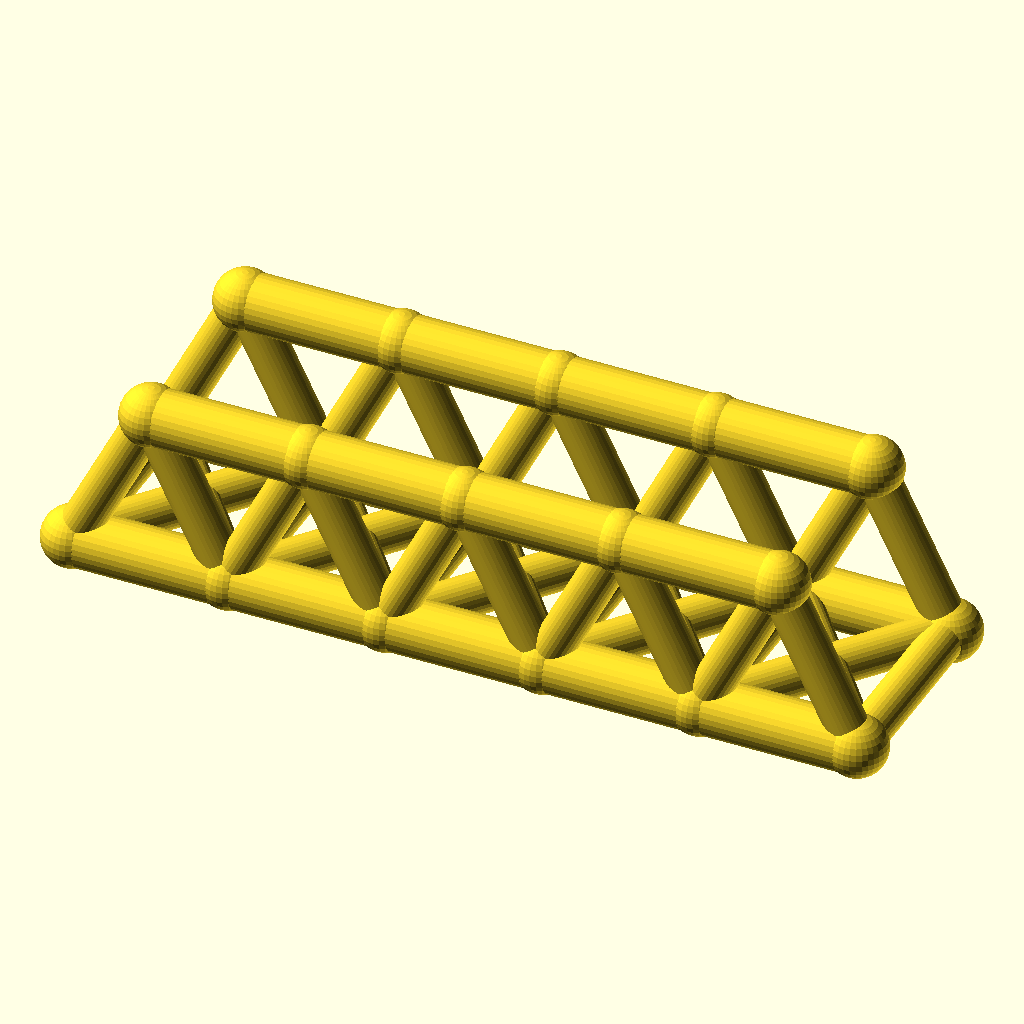
Cell 1 — every parameter at its default value.
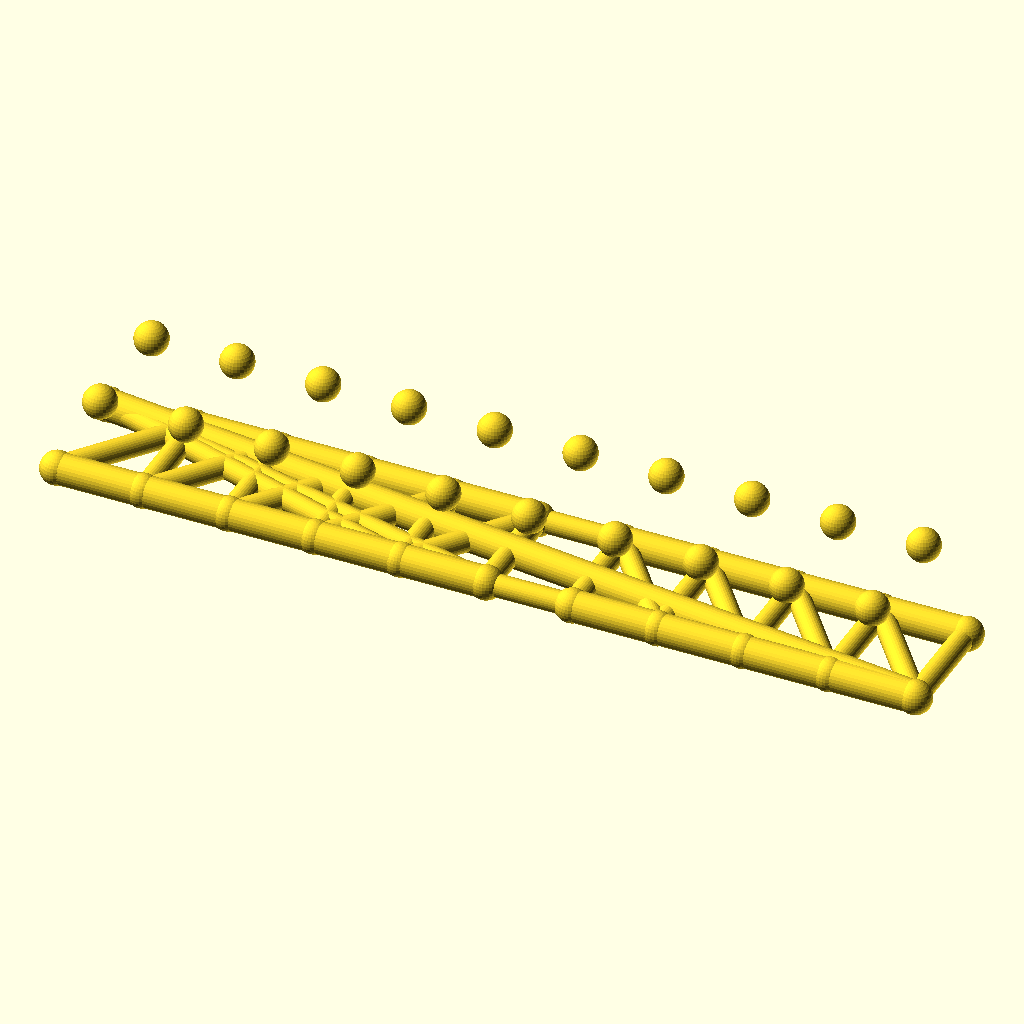
Cell 2: the same model with panels = 10.
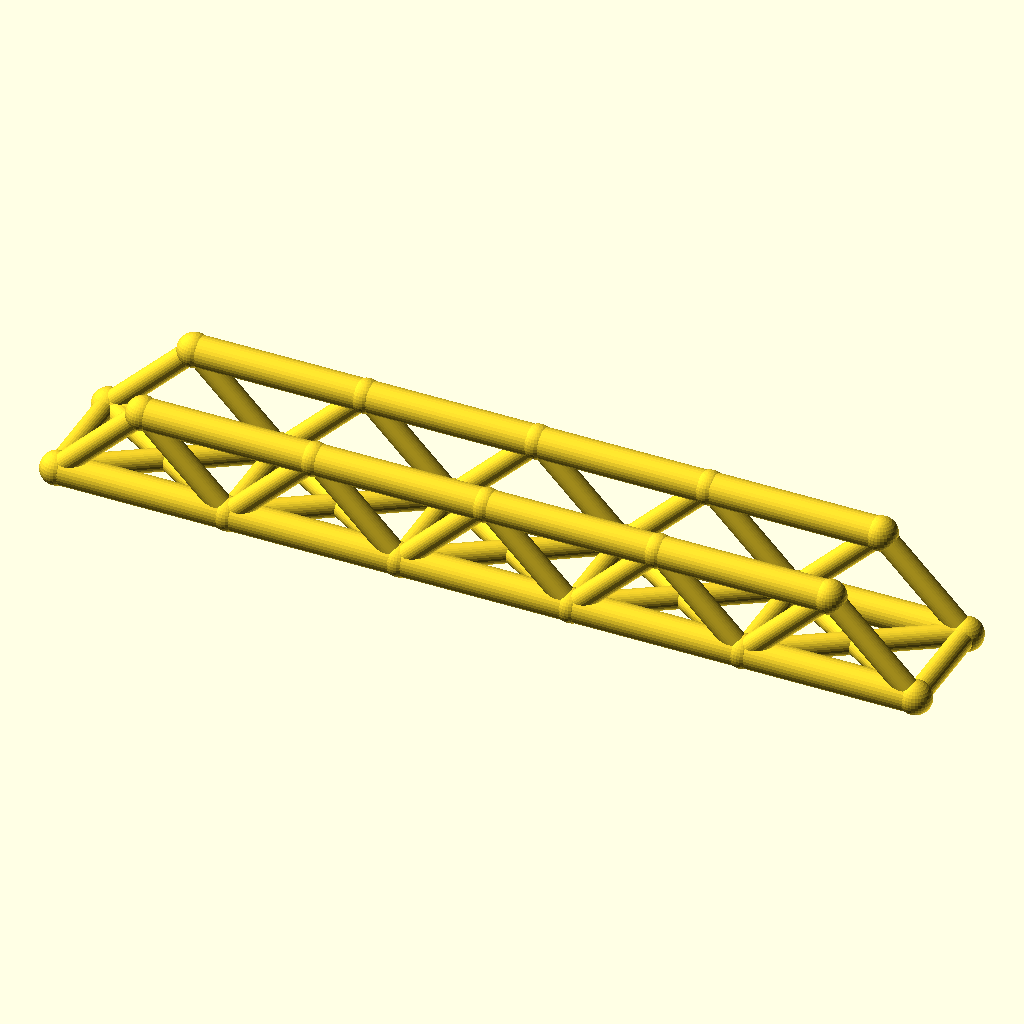
Cell 3 — panel_p set to 56, the other parameters unchanged.
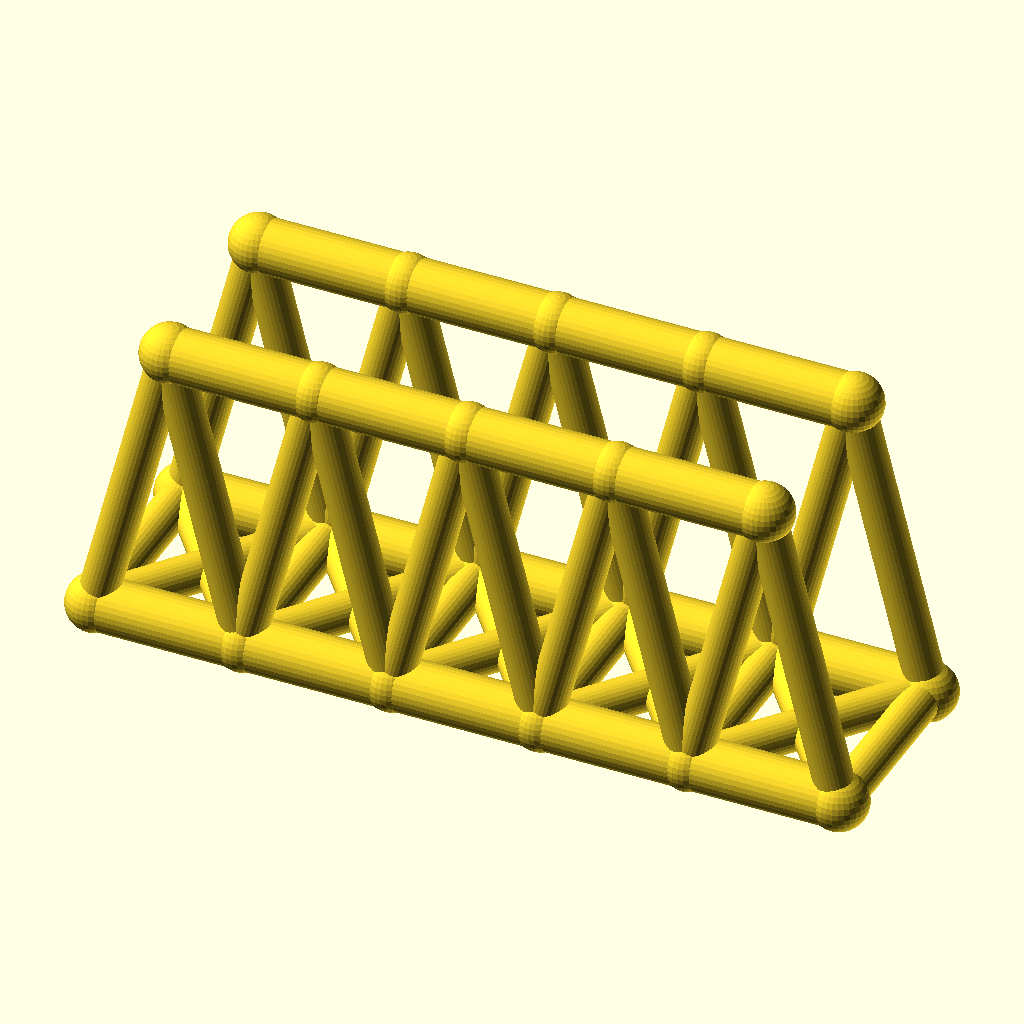
Cell 4 — truss_h set to 56, the other parameters unchanged.
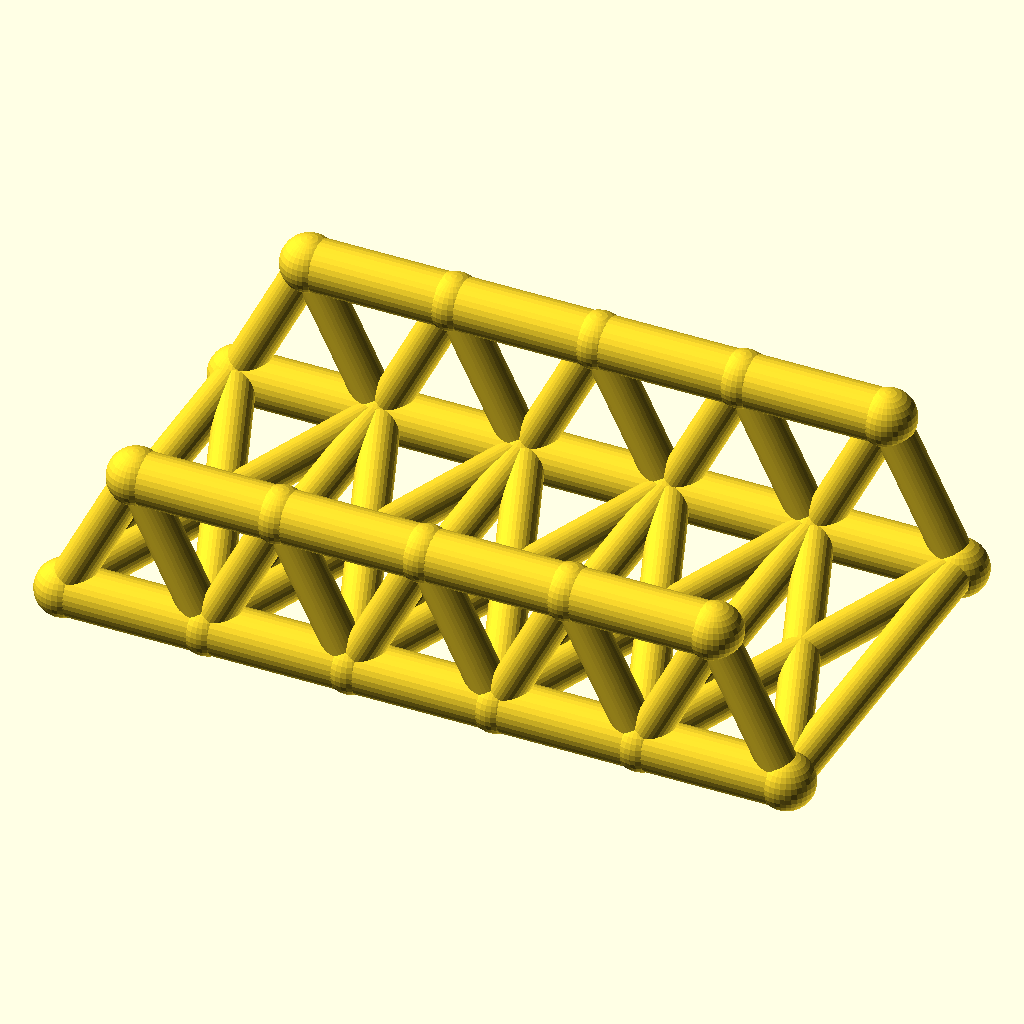
Cell 5: track = 72 (everything else at default).
The same orthographic view direction (rotation 55°, 0°, 25°; colour scheme Cornfield) for every cell, with the view re-fitted per cell, so scale and position can differ between cells.
Source of the model, optional_data/data/wire2/bridgetrusses/scene_0243.scad:
$fn = 32;

// ----------------------------------------------------------------------
// Warren through truss: span 140 mm, 5 panels, two trusses 36 mm apart
// ----------------------------------------------------------------------

// --- parameters (mm) ---
panels = 5;               // number of equal panels per truss
panel_p = 28;             // panel length, X
span = 140;               // truss span between end joints
truss_h = 28;             // truss height, Z
track = 36;               // distance between the two trusses, Y
chord_r = 5;              // chord member radius
web_r = 3.6;              // web member radius
deck_r = 3.6;             // deck beam radius
joint_r = 5.4;            // joint ball radius

bbox_x = span + 2 * joint_r;  // overall X, joints included
bbox_y = track + 2 * joint_r;  // overall Y, joints included
bbox_z = truss_h + 2 * joint_r;  // overall Z, joints included
chord_d = 2 * chord_r;  // chord stock diameter
web_d = 2 * web_r;  // web stock diameter
deck_d = 2 * deck_r;  // deck beam diameter
joint_d = 2 * joint_r;  // joint ball diameter
nodes = [for (side = [-1, 1], i = [0 : panels]) [i * panel_p, side * track / 2, 0], for (side = [-1, 1], i = [0 : panels - 1]) [(i + 0.5) * panel_p, side * track / 2, truss_h]];

module member(a, b, r) {
  /* round stock from joint a to joint b, ends buried in the joint balls */
  d = b - a;
  length = norm(d);
  translate(a) rotate([0, acos(d[2] / length), atan2(d[1], d[0])])
    cylinder(h = length, r = r);
}

module joint(p, r) {
  /* ball at the joint centre, fatter than every member meeting there */
  translate(p) sphere(r = r);
}

/* members - each call is one graph edge */
member(nodes[0], nodes[1], chord_r);
member(nodes[1], nodes[2], chord_r);
member(nodes[2], nodes[3], chord_r);
member(nodes[3], nodes[4], chord_r);
member(nodes[4], nodes[5], chord_r);
member(nodes[12], nodes[13], chord_r);
member(nodes[13], nodes[14], chord_r);
member(nodes[14], nodes[15], chord_r);
member(nodes[15], nodes[16], chord_r);
member(nodes[0], nodes[12], web_r);
member(nodes[1], nodes[12], web_r);
member(nodes[1], nodes[13], web_r);
member(nodes[2], nodes[13], web_r);
member(nodes[2], nodes[14], web_r);
member(nodes[3], nodes[14], web_r);
member(nodes[3], nodes[15], web_r);
member(nodes[4], nodes[15], web_r);
member(nodes[4], nodes[16], web_r);
member(nodes[5], nodes[16], web_r);
member(nodes[6], nodes[7], chord_r);
member(nodes[7], nodes[8], chord_r);
member(nodes[8], nodes[9], chord_r);
member(nodes[9], nodes[10], chord_r);
member(nodes[10], nodes[11], chord_r);
member(nodes[17], nodes[18], chord_r);
member(nodes[18], nodes[19], chord_r);
member(nodes[19], nodes[20], chord_r);
member(nodes[20], nodes[21], chord_r);
member(nodes[6], nodes[17], web_r);
member(nodes[7], nodes[17], web_r);
member(nodes[7], nodes[18], web_r);
member(nodes[8], nodes[18], web_r);
member(nodes[8], nodes[19], web_r);
member(nodes[9], nodes[19], web_r);
member(nodes[9], nodes[20], web_r);
member(nodes[10], nodes[20], web_r);
member(nodes[10], nodes[21], web_r);
member(nodes[11], nodes[21], web_r);
member(nodes[0], nodes[6], deck_r);
member(nodes[1], nodes[7], deck_r);
member(nodes[2], nodes[8], deck_r);
member(nodes[3], nodes[9], deck_r);
member(nodes[4], nodes[10], deck_r);
member(nodes[5], nodes[11], deck_r);
member(nodes[0], nodes[7], deck_r);
member(nodes[6], nodes[1], deck_r);
member(nodes[1], nodes[8], deck_r);
member(nodes[7], nodes[2], deck_r);
member(nodes[2], nodes[9], deck_r);
member(nodes[8], nodes[3], deck_r);
member(nodes[3], nodes[10], deck_r);
member(nodes[9], nodes[4], deck_r);
member(nodes[4], nodes[11], deck_r);
member(nodes[10], nodes[5], deck_r);

/* joint balls */
for (p = nodes) joint(p, joint_r);
Customizer parameters (derived from the source; name, type, default, range or options):
panels: number, default 5
panel_p: number, default 28
span: number, default 140
truss_h: number, default 28
track: number, default 36
chord_r: number, default 5
web_r: number, default 3.6
deck_r: number, default 3.6
joint_r: number, default 5.4
